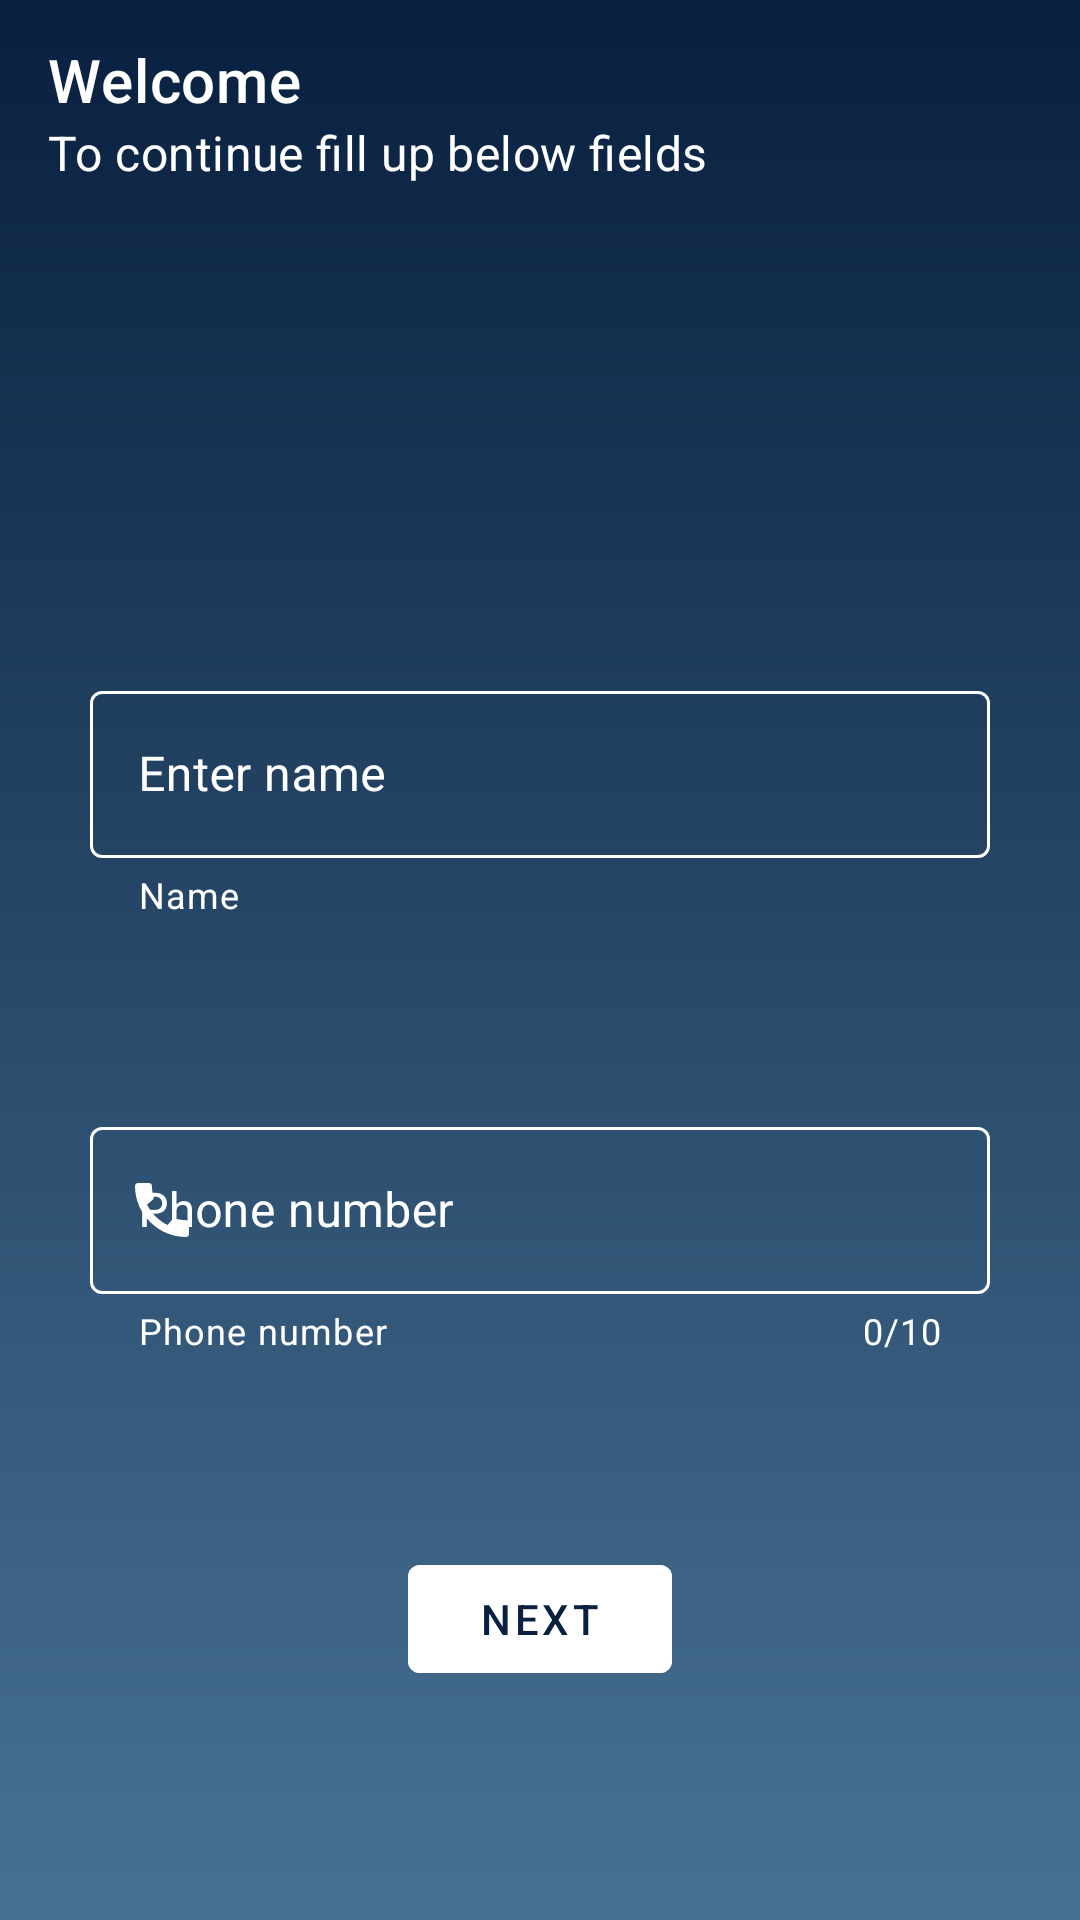

The Android layout XML behind this screen, and the referenced resources:
<!-- AndroidManifest.xml: application theme Theme.SmartCanteen -->
<!-- res/layout/activity_log_in.xml -->
<?xml version="1.0" encoding="utf-8"?>
<RelativeLayout xmlns:android="http://schemas.android.com/apk/res/android"
    xmlns:app="http://schemas.android.com/apk/res-auto"
    xmlns:tools="http://schemas.android.com/tools"
    android:layout_width="match_parent"
    android:layout_height="match_parent"
    tools:context=".logInActivity"
    android:background="@drawable/ss_bg">
    
    <androidx.appcompat.widget.Toolbar
        android:id="@+id/toolbar"
        android:layout_width="match_parent"
        android:layout_height="75dp"
        app:titleTextColor="@color/white"
        app:title="Welcome"
        app:subtitle="To continue fill up below fields"
        app:subtitleTextColor="@color/white"/>

    <com.google.android.material.textfield.TextInputLayout
            android:id="@+id/til0"
            style="@style/TextInputLayoutStyle"
            android:layout_width="300dp"
            android:layout_height="wrap_content"
            android:layout_below="@+id/toolbar"
            android:layout_centerHorizontal="true"
            android:layout_marginTop="150dp"
            app:endIconMode="clear_text"
            app:endIconTint="@color/white"
            android:textColorHint="@color/white"
            app:boxStrokeColor="@color/white"
            app:helperText="Name"
            app:helperTextTextColor="@color/white"
            app:startIconTint="@color/white"
            app:hintTextColor="@color/white"
            app:startIconDrawable="@drawable/ic_baseline_person_24">

        <EditText
            android:id="@+id/username"
            android:layout_width="match_parent"
            android:layout_height="wrap_content"
            android:textColor="@color/white"
            android:textCursorDrawable="@drawable/cursor_color"
            android:hint="Enter name" />

    </com.google.android.material.textfield.TextInputLayout>

    <com.google.android.material.textfield.TextInputLayout
        android:id="@+id/til1"
        style="@style/TextInputLayoutStyle"
        android:layout_width="300dp"
        android:layout_height="wrap_content"
        android:layout_below="@+id/til0"
        android:layout_centerHorizontal="true"
        app:prefixText="+91"
        android:layout_marginTop="64dp"
        app:counterEnabled="true"
        app:counterMaxLength="10"
        app:endIconMode="clear_text"
        app:helperTextTextColor="@color/white"
        app:boxStrokeColor="@color/white"
        app:helperText="Phone number"
        app:startIconTint="@color/white"
        app:endIconTint="@color/white"
        app:counterTextColor="@color/white"
        app:prefixTextColor="@color/white"
        app:hintTextColor="@color/white"
        android:textColorHint="@color/white"
        app:startIconDrawable="@drawable/ic_baseline_call_24">

        <EditText
            android:id="@+id/phoneNumber"
            android:layout_width="match_parent"
            android:layout_height="wrap_content"
            android:hint="Phone number"
            android:textCursorDrawable="@drawable/cursor_color"
            android:textColor="@color/white"
            android:inputType="phone" />

    </com.google.android.material.textfield.TextInputLayout>

    <com.google.android.material.button.MaterialButton
        android:id="@+id/OTPButton"
        android:layout_width="wrap_content"
        android:layout_height="wrap_content"
        android:layout_below="@+id/til1"
        android:layout_centerHorizontal="true"
        android:layout_marginTop="64dp"
        android:backgroundTint="@color/white"
        android:text="Next"
        android:textColor="@color/navyBlue" />


</RelativeLayout>
<!-- resources referenced by this layout -->
<resources>
  <color name="navyBlue">#09203F</color>
  <color name="white">#FFFFFFFF</color>
  <!-- drawable ic_baseline_call_24 (drawable) -->
  <vector android:height="24dp" android:tint="#537895"
      android:viewportHeight="24" android:viewportWidth="24"
      android:width="24dp" xmlns:android="http://schemas.android.com/apk/res/android">
      <path android:fillColor="@android:color/white" android:pathData="M20.01,15.38c-1.23,0 -2.42,-0.2 -3.53,-0.56 -0.35,-0.12 -0.74,-0.03 -1.01,0.24l-1.57,1.97c-2.83,-1.35 -5.48,-3.9 -6.89,-6.83l1.95,-1.66c0.27,-0.28 0.35,-0.67 0.24,-1.02 -0.37,-1.11 -0.56,-2.3 -0.56,-3.53 0,-0.54 -0.45,-0.99 -0.99,-0.99H4.19C3.65,3 3,3.24 3,3.99 3,13.28 10.73,21 20.01,21c0.71,0 0.99,-0.63 0.99,-1.18v-3.45c0,-0.54 -0.45,-0.99 -0.99,-0.99z"/>
  </vector>
  <!-- drawable ss_bg (drawable) -->
  <?xml version="1.0" encoding="utf-8"?>
  <shape xmlns:android="http://schemas.android.com/apk/res/android"
      android:shape="rectangle">
  
      <gradient
          android:angle="270"
          android:startColor="#09203F"
          android:endColor="#477193" />
  
  </shape>
  <style name="TextInputLayoutStyle" parent="Widget.MaterialComponents.TextInputLayout.OutlinedBox">
          <item name="boxStrokeColor">#fff</item>
  
      </style>
  <style name="Theme.SmartCanteen" parent="Theme.MaterialComponents.DayNight.NoActionBar">
          
          <item name="colorPrimary">@color/purple_500</item>
          <item name="colorPrimaryVariant">@color/purple_700</item>
          <item name="colorOnPrimary">@color/white</item>
          
          <item name="colorSecondary">@color/teal_200</item>
          <item name="colorSecondaryVariant">@color/teal_700</item>
          <item name="colorOnSecondary">@color/black</item>
          
          <item name="android:statusBarColor" tools:targetApi="l">@color/navyBlue</item>
          
  
          <item name="android:navigationBarColor" tools:targetApi="l">@color/lightBlue</item>
  
      </style>
  <color name="purple_500">#FF6200EE</color>
  <color name="purple_700">#FF3700B3</color>
  <color name="teal_200">#FF03DAC5</color>
  <color name="teal_700">#FF018786</color>
  <color name="black">#FF000000</color>
  <color name="lightBlue">#477193</color>
</resources>
